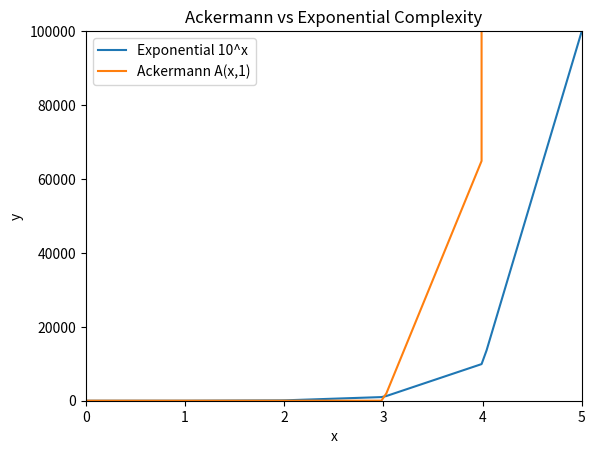

The script that saved this image:
import numpy as np
import matplotlib.pyplot as plt
from scipy.interpolate import make_interp_spline

def A(x, y):
    if x == 0:
        return y + 1
    if y == 0:
        return A(x-1,1)
    return A(x-1, A(x,y-1))

# for x in range(0,5):
#     for y in range(0,3):
#         print(A(x,y))

# print(A(4,0))

xs = np.array([0,1,2,3,4,5])
ys_exp = np.array([10**i for i in xs])
ys_ackermann = np.array([2,3,5,13,65533,1000000000000000]) # it's not 100000, but visually irrelevant

smooth_xs = np.linspace(xs.min(), xs.max(), 100)

exp_spline = make_interp_spline(xs, ys_exp, k=1)
ackermann_spline = make_interp_spline(xs, ys_ackermann, k=1)

# Returns evenly spaced numbers
# over a specified interval.

ys_exp = exp_spline(smooth_xs)
ys_ackermann = ackermann_spline(smooth_xs)

# print(ys_ackermann)

plt.plot(smooth_xs, ys_exp, label="Exponential 10^x")
plt.plot(smooth_xs, ys_ackermann, label="Ackermann A(x,1)")
# plt.plot(xs, ys_exp)
# plt.plot(xs, ys_ackermann)
plt.ylim(0, 100000)
plt.xlim(0, 5)
plt.legend()
# plt.hist(speeds, bins=num_bins, weights=probability_densities, color=(97/256, 0/256, 198/256), edgecolor='black')
plt.title("Ackermann vs Exponential Complexity")
plt.xlabel("x")
plt.ylabel("y")
plt.show()
